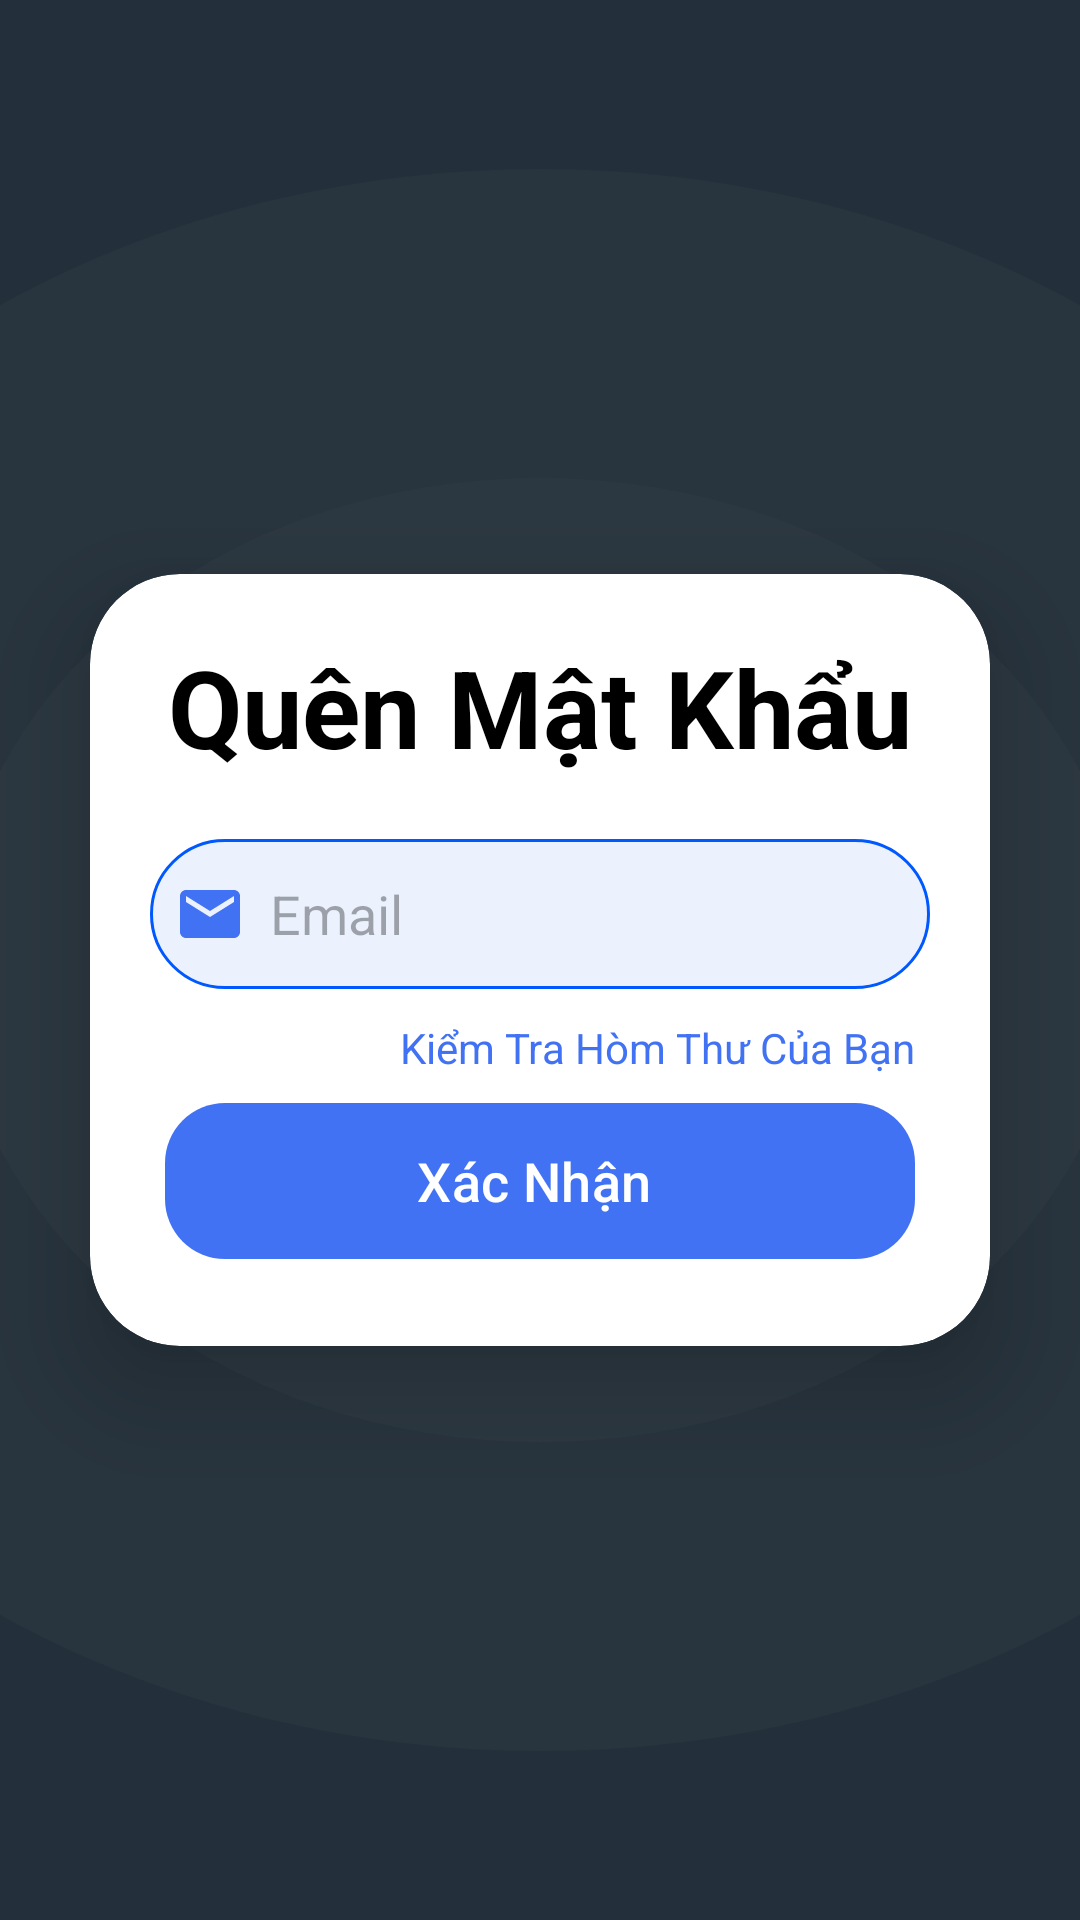

Here is an Android app screen rendered from its layout file. Give the layout XML and the strings, colors and styles it references.
<!-- AndroidManifest.xml: application theme Theme.EduInvest -->
<!-- res/layout/activity_forget_password.xml -->
<?xml version="1.0" encoding="utf-8"?>
<LinearLayout
    xmlns:android="http://schemas.android.com/apk/res/android"
    xmlns:app="http://schemas.android.com/apk/res-auto"
    xmlns:tools="http://schemas.android.com/tools"
    android:layout_width="match_parent"
    android:layout_height="match_parent"
    android:orientation="vertical"
    android:background="@drawable/ic_onboarding"
    android:gravity="center"
    tools:context=".activity.ForgetPasswordActivity">

    <androidx.cardview.widget.CardView
        android:layout_width="match_parent"
        android:layout_height="wrap_content"
        android:layout_margin="30dp"
        app:cardCornerRadius="30dp"
        app:cardElevation="20dp">

        <LinearLayout
            android:layout_width="match_parent"
            android:layout_height="wrap_content"
            android:orientation="vertical"
            android:layout_gravity="center_horizontal"
            android:padding="20dp">

            <TextView
                android:layout_width="match_parent"
                android:layout_height="wrap_content"
                android:text="Quên Mật Khẩu"
                android:textSize="36sp"
                android:textAlignment="center"
                android:textStyle="bold"
                android:textColor="@color/black"
           />


            <EditText
                android:layout_width="match_parent"
                android:layout_height="50dp"
                android:id="@+id/tilEmailForgetPassword"
                android:autofillHints=""
                android:background="@drawable/baseline_button_background"
                android:layout_marginTop="20dp"
                android:inputType="text"
                android:padding="8dp"
                android:hint="Email"
                android:drawableStart="@drawable/baseline_email_24"
                android:drawablePadding="8dp"
                android:textColor="@color/black"
                tools:ignore="HardcodedText,TextFields" />
            <TextView
                android:id="@+id/tvSubmitMsg"
                android:layout_width="wrap_content"
                android:layout_height="wrap_content"
                android:layout_gravity="end"
                android:layout_marginTop="10dp"
                android:layout_marginEnd="5dp"
                android:text="Kiểm Tra Hòm Thư Của Bạn"

                android:textColor="@color/blue"
                android:textSize="14sp"/>

            <com.google.android.material.button.MaterialButton
                android:id="@+id/btnForgotPasswordSubmit"
                android:layout_margin="5dp"
                android:layout_width="match_parent"
                android:layout_height="60dp"
                android:text="Xác Nhận "
                android:textSize="18sp"
                android:layout_marginTop="10dp"
                app:cornerRadius = "20dp"

                android:layout_weight="1"
                app:backgroundTint="@color/blue"
                android:textColor="@color/white"/>

        </LinearLayout>


    </androidx.cardview.widget.CardView>

</LinearLayout>
<!-- resources referenced by this layout -->
<resources>
  <color name="black">#FF000000</color>
  <color name="blue">#4272F4</color>
  <color name="white">#FFFFFFFF</color>
  <!-- drawable baseline_button_background (drawable) -->
  <?xml version="1.0" encoding="utf-8"?>
  <selector xmlns:android="http://schemas.android.com/apk/res/android">
      <item>
          <shape android:shape="rectangle">
              <solid android:color="#EBF2FE"/>
              <corners android:radius="40dp"/>
              <stroke android:color="#0059ff" android:width="1dp"/>
          </shape>
      </item>
  </selector>
  <!-- drawable baseline_email_24 (drawable) -->
  <vector xmlns:android="http://schemas.android.com/apk/res/android"
      android:height="24dp"
      android:tint="@color/blue"
      android:viewportHeight="24"
      android:viewportWidth="24"
      android:width="24dp">
        
      <path android:fillColor="@android:color/white" android:pathData="M20,4L4,4c-1.1,0 -1.99,0.9 -1.99,2L2,18c0,1.1 0.9,2 2,2h16c1.1,0 2,-0.9 2,-2L22,6c0,-1.1 -0.9,-2 -2,-2zM20,8l-8,5 -8,-5L4,6l8,5 8,-5v2z"/>
      
  </vector>
  <!-- drawable ic_onboarding (drawable) -->
  <vector xmlns:android="http://schemas.android.com/apk/res/android"
      android:width="428dp"
      android:height="926dp"
      android:viewportWidth="428"
      android:viewportHeight="926">
    <group>
      <clip-path
          android:pathData="M0,0h428v926h-428z"/>
      <path
          android:pathData="M0,0h428v926h-428z"
          android:fillColor="#23303B"/>
      <path
          android:pathData="M214,463m-381.5,0a381.5,381.5 0,1 1,763 0a381.5,381.5 0,1 1,-763 0"
          android:fillColor="#4F5962"
          android:fillAlpha="0.1"/>
      <path
          android:pathData="M214,463m-232.5,0a232.5,232.5 0,1 1,465 0a232.5,232.5 0,1 1,-465 0"
          android:fillColor="#4F5962"
          android:fillAlpha="0.1"/>
      <path
          android:pathData="M214,463m-138.52,0a138.52,138.52 0,1 1,277.04 0a138.52,138.52 0,1 1,-277.04 0"
          android:fillColor="#4F5962"
          android:fillAlpha="0.1"/>
    </group>
  </vector>
  <style name="Theme.EduInvest" parent="Base.Theme.EduInvest" />
  <style name="Base.Theme.EduInvest" parent="Theme.Material3.DayNight.NoActionBar">
          <item name="color">@color/white</item>
          <item name="colorOnBackground">@color/black</item>
      </style>
</resources>
